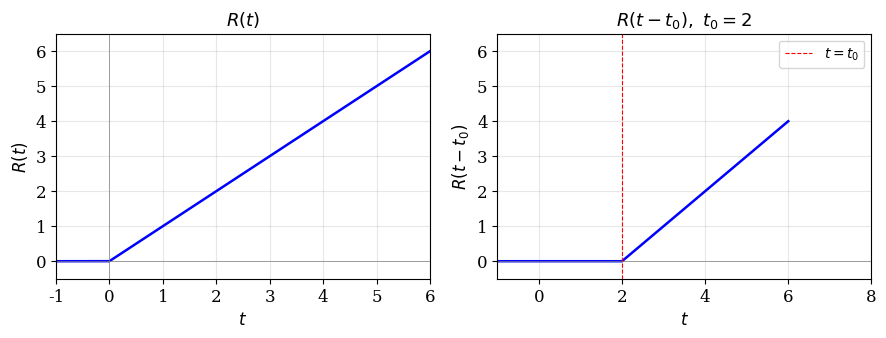

This figure's Python source: (Note: this script raises an exception after producing the figure.)
import matplotlib.pyplot as plt
import numpy as np
import os

# --- Style: clean textbook look ---
plt.rcParams.update({
    'font.family': 'serif',
    'font.size': 12,
    'axes.titlesize': 13,
    'axes.labelsize': 12,
    'figure.dpi': 150,
    'savefig.dpi': 150,
    'savefig.bbox': 'tight',
})

out = '/Users/hesiqi/Desktop/note/note/images'

# ============================================================
# 1. Unit ramp signal  R(t)  &  R(t-t0)
# ============================================================
fig, (ax1, ax2) = plt.subplots(1, 2, figsize=(9, 3.5))

t = np.linspace(-1, 6, 700)
R = np.maximum(t, 0)
t0 = 2
R_shift = np.maximum(t - t0, 0)

ax1.plot(t, R, 'b', linewidth=1.8)
ax1.set_title(r'$R(t)$')
ax1.set_xlabel('$t$'); ax1.set_ylabel(r'$R(t)$')
ax1.set_xlim(-1, 6); ax1.set_ylim(-0.5, 6.5)
ax1.axhline(0, color='gray', linewidth=0.5)
ax1.axvline(0, color='gray', linewidth=0.5)
ax1.grid(True, alpha=0.3)

ax2.plot(t, R_shift, 'b', linewidth=1.8)
ax2.set_title(r'$R(t - t_0),\ t_0 = 2$')
ax2.set_xlabel('$t$'); ax2.set_ylabel(r'$R(t-t_0)$')
ax2.set_xlim(-1, 8); ax2.set_ylim(-0.5, 6.5)
ax2.axhline(0, color='gray', linewidth=0.5)
ax2.axvline(t0, color='red', linestyle='--', linewidth=0.8, label=r'$t=t_0$')
ax2.legend(fontsize=10)
ax2.grid(True, alpha=0.3)

fig.tight_layout()
fig.savefig(os.path.join(out, 'xh_ramp.png'))
plt.close(fig)

# ============================================================
# 2. Unit step signal  u(t)  &  u(t-t0)
# ============================================================
fig, (ax1, ax2) = plt.subplots(1, 2, figsize=(9, 3.5))

t = np.linspace(-3, 6, 900)
u = np.heaviside(t, 1)     # u(0)=1 convention
t0 = 2
u_shift = np.heaviside(t - t0, 1)

for ax, data, title, jump_x in [
    (ax1, u, r'$u(t)$', 0),
    (ax2, u_shift, r'$u(t - t_0),\ t_0 = 2$', t0),
]:
    ax.plot(t, data, 'b', linewidth=1.8)
    ax.set_title(title)
    ax.set_xlabel('$t$'); ax.set_ylabel('')
    ax.set_xlim(-3, 6); ax.set_ylim(-0.2, 1.3)
    ax.axhline(0, color='gray', linewidth=0.5)
    ax.axvline(0, color='gray', linewidth=0.5)
    ax.grid(True, alpha=0.3)
    # mark jump point at the correct x
    ax.plot([jump_x, jump_x], [0, 1], 'b', linewidth=1.8)
ax2.axvline(t0, color='red', linestyle='--', linewidth=0.8)

fig.tight_layout()
fig.savefig(os.path.join(out, 'xh_step.png'))
plt.close(fig)

# ============================================================
# 3. Rectangular pulse (gate)  G(t) & G1(t)
# ============================================================
fig, (ax1, ax2) = plt.subplots(1, 2, figsize=(9, 3.5))

t1 = np.linspace(-1, 5, 900)
tau = 2
G = np.heaviside(t1, 1) - np.heaviside(t1 - tau, 1)

t0 = 1
t2 = np.linspace(-1, 6, 900)
G1 = np.heaviside(t2 - t0, 1) - np.heaviside(t2 - t0 - tau, 1)

ax1.plot(t1, G, 'b', linewidth=1.8)
ax1.set_title(r'$G(t) = u(t) - u(t-\tau),\ \tau=2$')
ax1.set_xlabel('$t$'); ax1.set_ylabel('')
ax1.set_xlim(-1, 5); ax1.set_ylim(-0.2, 1.3)
ax1.axhline(0, color='gray', linewidth=0.5)
ax1.grid(True, alpha=0.3)

ax2.plot(t2, G1, 'b', linewidth=1.8)
ax2.set_title(r'$G_1(t) = u(t-t_0) - u(t-t_0-\tau)$')
ax2.set_xlabel('$t$'); ax2.set_ylabel('')
ax2.set_xlim(-1, 6); ax2.set_ylim(-0.2, 1.3)
ax2.axhline(0, color='gray', linewidth=0.5)
ax2.grid(True, alpha=0.3)

fig.tight_layout()
fig.savefig(os.path.join(out, 'xh_gate.png'))
plt.close(fig)

# ============================================================
# 4. Piecewise signal  g(t)
# ============================================================
fig, ax = plt.subplots(figsize=(9, 4))

t = np.linspace(-0.5, 4, 1000)
g = np.where((t >= 0) & (t < 1), t,
     np.where((t >= 1) & (t < 2), 1,
     np.where((t >= 2) & (t <= 3), 3 - t, 0)))

ax.plot(t, g, 'b', linewidth=1.8)
ax.set_title(r'$g(t) = t[u(t)-u(t-1)] + [u(t-1)-u(t-2)] + (3-t)[u(t-2)-u(t-3)]$', fontsize=11)
ax.set_xlabel('$t$'); ax.set_ylabel('$g(t)$')
ax.set_xlim(-0.5, 4); ax.set_ylim(-0.2, 1.5)
ax.axhline(0, color='gray', linewidth=0.5)
ax.axvline(0, color='gray', linewidth=0.5)
ax.grid(True, alpha=0.3)

# Mark key points
for x in [0, 1, 2, 3]:
    ax.axvline(x, color='red', linestyle='--', linewidth=0.6, alpha=0.5)

fig.tight_layout()
fig.savefig(os.path.join(out, 'xh_piecewise.png'))
plt.close(fig)

# ============================================================
# 5. Unit impulse  δ(t)  (arrow representation)
# ============================================================
fig, ax = plt.subplots(figsize=(5, 4))

ax.annotate('', xy=(0, 1), xytext=(0, 0),
            arrowprops=dict(arrowstyle='->', color='b', lw=2.5))
ax.annotate('1', xy=(0.15, 0.85), fontsize=13, color='b')
# baseline
ax.axhline(0, color='gray', linewidth=0.5)
ax.axvline(0, color='gray', linewidth=0.5)

# Add small text for the definition
ax.text(2, 0.6, r'$\int_{-\infty}^{\infty}\delta(t)dt=1$', fontsize=12)
ax.text(2, 0.3, r'$\delta(t)=0\ (t\neq 0)$', fontsize=12)

ax.set_title(r'Unit impulse  $\delta(t)$', fontsize=13)
ax.set_xlim(-3, 5); ax.set_ylim(-0.2, 1.5)
ax.set_xlabel('$t$')
ax.grid(True, alpha=0.2)
ax.set_yticklabels([])   # hide y ticks — arrow height is not the value

fig.tight_layout()
fig.savefig(os.path.join(out, 'xh_impulse.png'))
plt.close(fig)

# ============================================================
# 6. Impulse as limit of narrowing rectangular pulses
# ============================================================
fig, axes = plt.subplots(1, 3, figsize=(12, 3.5))

t = np.linspace(-2.5, 2.5, 1000)
taus = [1.0, 0.5, 0.25]

for ax, tau in zip(axes, taus):
    rect = (np.heaviside(t + tau/2, 1) - np.heaviside(t - tau/2, 1)) / tau
    ax.plot(t, rect, 'b', linewidth=1.5)
    ax.fill_between(t, rect, alpha=0.15, color='b')
    ax.set_title(r'$\tau = {}$'.format(tau), fontsize=12)
    ax.set_xlabel('$t$')
    ax.set_xlim(-2, 2); ax.set_ylim(-0.1, 2.5)
    ax.axhline(0, color='gray', linewidth=0.5)
    ax.axvline(0, color='gray', linewidth=0.5)
    ax.grid(True, alpha=0.3)
    ax.text(1.2, 2.1, f'area = 1', fontsize=10, color='gray')

axes[0].set_ylabel(r'$\frac{1}{\tau}$')
fig.suptitle(r'$\delta(t) = \lim_{\tau \to 0} \frac{1}{\tau}[u(t+\tau/2) - u(t-\tau/2)]$', fontsize=13)
fig.tight_layout()
fig.savefig(os.path.join(out, 'xh_impulse_limit.png'))
plt.close(fig)

# ============================================================
# 7. Impulse doublet  δ'(t)
# ============================================================
fig, ax = plt.subplots(figsize=(5.5, 4))

# The doublet is conceptual — draw a schematic
# Up-arrow at 0-
ax.annotate('', xy=(0, 1.3), xytext=(0, 0.05),
            arrowprops=dict(arrowstyle='->', color='b', lw=2.5))
ax.text(0.12, 0.7, r'$+\infty$', fontsize=11, color='b')
# Down-arrow at 0+ (we offset slightly for visual separation)
ax.annotate('', xy=(0, -1.3), xytext=(0, -0.05),
            arrowprops=dict(arrowstyle='->', color='b', lw=2.5))
ax.text(0.12, -0.9, r'$-\infty$', fontsize=11, color='b')

# label the two lobes
ax.text(-0.6, 0.5, r"$t \to 0^-$", fontsize=10, color='gray')
ax.text(0.3, -0.6, r"$t \to 0^+$", fontsize=10, color='gray')

ax.axhline(0, color='gray', linewidth=0.5)
ax.axvline(0, color='gray', linewidth=0.5)
ax.set_title(r"Impulse doublet  $\delta'(t) = \frac{d}{dt}\delta(t)$", fontsize=13)
ax.set_xlim(-3, 3); ax.set_ylim(-2, 2)
ax.set_xlabel('$t$')
ax.grid(True, alpha=0.2)
ax.set_yticklabels([])

fig.tight_layout()
fig.savefig(os.path.join(out, 'xh_impulse_doublet.png'))
plt.close(fig)

print("All 7 figures saved to images/")

# ============================================================
# 8. Signal decomposition — approximation by rectangular pulses
# ============================================================
fig, axes = plt.subplots(1, 2, figsize=(12, 4.5))

# --- Generate a sample signal ---
t = np.linspace(0, 3, 1000)
f = 0.5 + 0.8 * np.sin(1.8 * t) * np.exp(-0.3 * t)

# --- Left: coarse approximation with Δt = 1.0 ---
ax = axes[0]
dt_coarse = 1.0
t_k = np.arange(0, 3, dt_coarse)
ax.plot(t, f, 'k', linewidth=1.2, label=r'$f(t)$ (original)')
for tk in t_k:
    fk = 0.5 + 0.8 * np.sin(1.8 * tk) * np.exp(-0.3 * tk)
    rect_t = np.linspace(tk, tk + dt_coarse, 100)
    ax.fill_between(rect_t, 0, fk, alpha=0.35, color='blue', edgecolor='blue', linewidth=0.5)
ax.set_title(r'Coarse approximation  ($\Delta t = 1.0$)', fontsize=12)
ax.set_xlabel('$t$'); ax.set_ylabel('$f(t)$')
ax.set_xlim(-0.1, 3.1); ax.set_ylim(-0.1, 1.3)
ax.legend(fontsize=9)
ax.grid(True, alpha=0.3)
ax.axhline(0, color='gray', linewidth=0.5)

# --- Right: finer approximation with Δt = 0.5 ---
ax = axes[1]
dt_fine = 0.5
t_k = np.arange(0, 3, dt_fine)
ax.plot(t, f, 'k', linewidth=1.2, label=r'$f(t)$ (original)')
for tk in t_k:
    fk = 0.5 + 0.8 * np.sin(1.8 * tk) * np.exp(-0.3 * tk)
    rect_t = np.linspace(tk, tk + dt_fine, 50)
    ax.fill_between(rect_t, 0, fk, alpha=0.35, color='blue', edgecolor='blue', linewidth=0.5)
ax.set_title(r'Finer approximation  ($\Delta t = 0.5$)', fontsize=12)
ax.set_xlabel('$t$')
ax.set_xlim(-0.1, 3.1); ax.set_ylim(-0.1, 1.3)
ax.legend(fontsize=9)
ax.grid(True, alpha=0.3)
ax.axhline(0, color='gray', linewidth=0.5)

fig.suptitle(r'Signal decomposition: $f(t) \approx \sum_k f(k\Delta t)\, g_{\Delta t}(t-k\Delta t)$',
             fontsize=13)
fig.tight_layout()
fig.savefig(os.path.join(out, 'xh_decomp.png'))
plt.close(fig)

print("Figure 8 (signal decomposition) saved.")

# ============================================================
# 9. Convolution example 2: f1(t)=u(t)-u(t-3), f2(t)=e^{-t}u(t)
# ============================================================
fig, axes = plt.subplots(1, 3, figsize=(14, 4))

tau = np.linspace(-2, 6, 1000)
f1 = np.heaviside(tau, 1) - np.heaviside(tau - 3, 1)

cases = [
    (-1.0, r'$t = -1 < 0$', 'no overlap'),
    (1.5, r'$t = 1.5\ (0 < t < 3)$', 'partial overlap'),
    (4.0, r'$t = 4 > 3$', 'full overlap'),
]

for ax, (t_val, title, desc) in zip(axes, cases):
    # f2(t - tau) = e^{-(t-tau)} u(t-tau)
    f2_shifted = np.exp(-(t_val - tau)) * np.heaviside(t_val - tau, 1)

    ax.plot(tau, f1, 'b', linewidth=1.8, label=r'$f_1(\tau)$')
    ax.plot(tau, f2_shifted, 'r', linewidth=1.8, label=r'$f_2(t-\tau)$')

    # Highlight overlapping region
    overlap_start = max(0, t_val) if t_val > 0 else 0
    overlap_end = min(3, t_val) if t_val > 0 else 0
    if overlap_start < overlap_end:
        tau_ov = np.linspace(overlap_start, overlap_end, 200)
        ax.fill_between(tau_ov, 0,
                        np.minimum(np.ones_like(tau_ov), np.exp(-(t_val - tau_ov))),
                        alpha=0.25, color='purple')
        ax.text((overlap_start + overlap_end)/2, 0.25, 'overlap',
                ha='center', fontsize=10, color='purple')

    ax.set_title(title + f'  ({desc})', fontsize=11)
    ax.set_xlabel(r'$\tau$')
    ax.set_xlim(-2, 6); ax.set_ylim(-0.05, 1.15)
    ax.axhline(0, color='gray', linewidth=0.5)
    ax.axvline(0, color='gray', linewidth=0.5, linestyle='--', alpha=0.4)
    ax.legend(fontsize=9)
    ax.grid(True, alpha=0.3)

fig.suptitle(r'Ex2: $f_1(\tau)=u(\tau)-u(\tau-3),\  f_2(t-\tau)=e^{-(t-\tau)}u(t-\tau)$',
             fontsize=12)
fig.tight_layout()
fig.savefig(os.path.join(out, 'xh_conv_ex2.png'))
plt.close(fig)

print("Figure 9 (convolution example 2) saved.")

# ============================================================
# 10. Convolution example 1: f(t)=u(t), h(t)=e^{-t}u(t)
# ============================================================
fig, axes = plt.subplots(1, 2, figsize=(10, 4))

tau = np.linspace(-2, 5, 1000)
f1 = np.heaviside(tau, 1)  # u(tau)

cases = [
    (-1.0, r'$t = -1 < 0$', 'no overlap'),
    (2.0, r'$t = 2 > 0$', 'partial overlap'),
]

for ax, (t_val, title, desc) in zip(axes, cases):
    # h(t - tau) = e^{-(t-tau)} u(t-tau)
    h_shifted = np.exp(-(t_val - tau)) * np.heaviside(t_val - tau, 1)

    ax.plot(tau, f1, 'b', linewidth=1.8, label=r'$f(\tau)=u(\tau)$')
    ax.plot(tau, h_shifted, 'r', linewidth=1.8, label=r'$h(t-\tau)=e^{-(t-\tau)}u(t-\tau)$')

    # Highlight overlapping region
    if t_val > 0:
        tau_ov = np.linspace(0, t_val, 200)
        ax.fill_between(tau_ov, 0,
                        np.minimum(np.ones_like(tau_ov), np.exp(-(t_val - tau_ov))),
                        alpha=0.25, color='purple')
        ax.text(t_val / 2, 0.3, 'overlap', ha='center', fontsize=10, color='purple')

    ax.set_title(title + f'  ({desc})', fontsize=11)
    ax.set_xlabel(r'$\tau$')
    ax.set_xlim(-2, 5); ax.set_ylim(-0.05, 1.15)
    ax.axhline(0, color='gray', linewidth=0.5)
    ax.axvline(0, color='gray', linewidth=0.5, linestyle='--', alpha=0.4)
    ax.legend(fontsize=8.5)
    ax.grid(True, alpha=0.3)

fig.suptitle(r'Ex1: $f(\tau)=u(\tau),\  h(t-\tau)=e^{-(t-\tau)}u(t-\tau)$', fontsize=12)
fig.tight_layout()
fig.savefig(os.path.join(out, 'xh_conv_ex1.png'))
plt.close(fig)

print("Figure 10 (convolution example 1) saved.")

# ============================================================
# 11. Triangular pulse wave for Fourier series example
# ============================================================
fig, ax = plt.subplots(figsize=(10, 4))

T = 4
t = np.linspace(-6, 6, 2000)

# Define periodic triangular wave: period T=4
# f(t) = t+2 for -2 < t < 0, f(t) = -t+2 for 0 < t < 2, repeat
def triangle_wave(t, T=4):
    t_mod = t % T          # map into [0, T)
    t_centered = t_mod - T/2  # map into [-2, 2)
    return np.where(t_centered <= 0, t_centered + 2, -t_centered + 2)

f = triangle_wave(t)

# Plot
ax.plot(t, f, 'b', linewidth=1.8)
ax.set_title(r'Periodic Triangular Pulse Wave  ($T=4$)', fontsize=13)
ax.set_xlabel('$t$')
ax.set_ylabel('$f(t)$')
ax.set_xlim(-6, 6)
ax.set_ylim(-0.2, 2.5)
ax.axhline(0, color='gray', linewidth=0.5)
ax.axvline(0, color='gray', linewidth=0.5)
ax.grid(True, alpha=0.3)

# Mark period
ax.annotate('', xy=(0, 2.3), xytext=(4, 2.3),
            arrowprops=dict(arrowstyle='<->', color='red', lw=1.5))
ax.text(2, 2.4, r'$T=4$', ha='center', fontsize=12, color='red')

# Mark key points
for x in [-4, -2, 0, 2, 4]:
    ax.axvline(x, color='gray', linestyle='--', linewidth=0.5, alpha=0.4)

fig.tight_layout()
fig.savefig(os.path.join(out, 'xh_triangle_wave.png'))
plt.close(fig)

print("Figure 11 (triangular wave) saved.")

# ============================================================
# 12. Spectrum of triangular pulse wave
# ============================================================
fig, (ax1, ax2) = plt.subplots(1, 2, figsize=(12, 4))

# Harmonic orders (x-axis: harmonic number n)
n_vals = np.array([0, 1, 3, 5, 7, 9])

# Amplitudes: DC=1, A_n = 8/(pi^2 * n^2) for odd n
A_vals = np.array([1.0, 8/np.pi**2, 8/(np.pi**2 * 9), 8/(np.pi**2 * 25),
                   8/(np.pi**2 * 49), 8/(np.pi**2 * 81)])

# Phases: all zero for this even-signal cosine expansion
phi_vals = np.zeros_like(n_vals, dtype=float)

# --- Amplitude spectrum ---
markerline, stemlines, baseline = ax1.stem(n_vals, A_vals, linefmt='b-', markerfmt='bo', basefmt='k-')
stemlines.set_linewidth(1.5)
markerline.set_markersize(8)
ax1.set_title('Amplitude Spectrum  $A_n$', fontsize=12)
ax1.set_xlabel(r'$n$  (harmonic order)')
ax1.set_ylabel(r'$A_n$')
ax1.set_xticks([0, 1, 2, 3, 4, 5, 6, 7, 8, 9])
ax1.set_xlim(-0.3, 9.5)
ax1.set_ylim(-0.02, 1.1)
ax1.axhline(0, color='gray', linewidth=0.5)
ax1.grid(True, alpha=0.3)
ax1.text(6.5, 0.6, r'$\propto \frac{1}{n^2}$', fontsize=11, color='red')

# --- Phase spectrum ---
ax2.stem(n_vals, phi_vals, linefmt='b-', markerfmt='bo', basefmt='k-')
ax2.set_title('Phase Spectrum  $\\varphi_n$', fontsize=12)
ax2.set_xlabel(r'$n$  (harmonic order)')
ax2.set_ylabel(r'$\varphi_n$')
ax2.set_xticks([0, 1, 2, 3, 4, 5, 6, 7, 8, 9])
ax2.set_xlim(-0.3, 9.5)
ax2.set_ylim(-0.5, 0.5)
ax2.axhline(0, color='gray', linewidth=0.5)
ax2.grid(True, alpha=0.3)

fig.suptitle('Spectrum of Triangular Pulse Wave', fontsize=13)
fig.tight_layout()
fig.savefig(os.path.join(out, 'xh_triangle_spectrum.png'))
plt.close(fig)

print("Figure 12 (triangular wave spectrum) saved.")

# ============================================================
# 13-16. FT Table figures: waveform + spectrum pairs
# ============================================================

# --- 13. Singular functions: delta, step, sgn, DC ---
fig, axes = plt.subplots(4, 2, figsize=(12, 12))

# (a) delta(t) -> 1
t = np.linspace(-3, 3, 1000)
ax = axes[0, 0]
ax.annotate('', xy=(0, 1), xytext=(0, 0), arrowprops=dict(arrowstyle='->', color='b', lw=2))
ax.text(0.3, 0.7, '1', fontsize=12, color='b')
ax.set_title(r'$\delta(t)$', fontsize=11)
ax.set_xlim(-3, 3); ax.set_ylim(-0.2, 1.5)
ax.axhline(0, color='gray', lw=0.5); ax.grid(True, alpha=0.3)
ax.set_xlabel('$t$')
ax = axes[0, 1]
ax.axhline(1, color='b', lw=1.8)
ax.set_title(r'$F(j\omega)=1$', fontsize=11)
ax.set_xlim(-3, 3); ax.set_ylim(-0.2, 1.8)
ax.axhline(0, color='gray', lw=0.5); ax.grid(True, alpha=0.3)
ax.set_xlabel(r'$\omega$')

# (b) u(t) -> πδ(ω) + 1/(jω)
ax = axes[1, 0]
ax.plot(t, np.heaviside(t, 1), 'b', lw=1.8)
ax.set_title(r'$u(t)$', fontsize=11)
ax.set_xlim(-3, 3); ax.set_ylim(-0.2, 1.5)
ax.axhline(0, color='gray', lw=0.5); ax.grid(True, alpha=0.3)
ax.set_xlabel('$t$')
ax = axes[1, 1]
ax.annotate('', xy=(0, 1), xytext=(0, 0), arrowprops=dict(arrowstyle='->', color='b', lw=2))
ax.text(0.4, 0.7, r'$\pi$', fontsize=11, color='b')
w = np.linspace(-3, 3, 1000); w = w[w != 0]
ax.plot(w, -1/w, 'r--', lw=1, alpha=0.6, label=r'imag: $-1/\omega$')
ax.set_title(r'$\pi\delta(\omega)+1/j\omega$', fontsize=11)
ax.set_xlim(-3, 3); ax.set_ylim(-5, 5)
ax.axhline(0, color='gray', lw=0.5); ax.grid(True, alpha=0.3)
ax.legend(fontsize=8); ax.set_xlabel(r'$\omega$')

# (c) sgn(t) -> 2/(jω)
ax = axes[2, 0]
ax.plot(t[t<0], -np.ones_like(t[t<0]), 'b', lw=1.8)
ax.plot(t[t>0], np.ones_like(t[t>0]), 'b', lw=1.8)
ax.plot([0, 0], [-1, 1], 'b', lw=1.8)
ax.set_title(r'$\mathrm{sgn}(t)$', fontsize=11)
ax.set_xlim(-3, 3); ax.set_ylim(-1.5, 1.5)
ax.axhline(0, color='gray', lw=0.5); ax.grid(True, alpha=0.3)
ax.set_xlabel('$t$')
ax = axes[2, 1]
w = np.linspace(-3, 3, 1000); w = w[w != 0]
ax.plot(w, -2/w, 'r', lw=1.8, label=r'imag: $-2/\omega$')
ax.set_title(r'$2/j\omega$  (imaginary odd)', fontsize=11)
ax.set_xlim(-3, 3); ax.set_ylim(-8, 8)
ax.axhline(0, color='gray', lw=0.5); ax.grid(True, alpha=0.3)
ax.legend(fontsize=8); ax.set_xlabel(r'$\omega$')

# (d) DC 1 -> 2πδ(ω)
ax = axes[3, 0]
ax.axhline(1, color='b', lw=1.8)
ax.set_title(r'$1$  (DC)', fontsize=11)
ax.set_xlim(-3, 3); ax.set_ylim(-0.2, 1.8)
ax.axhline(0, color='gray', lw=0.5); ax.grid(True, alpha=0.3)
ax.set_xlabel('$t$')
ax = axes[3, 1]
ax.annotate('', xy=(0, 1), xytext=(0, 0), arrowprops=dict(arrowstyle='->', color='b', lw=2))
ax.text(0.4, 0.7, r'$2\pi$', fontsize=11, color='b')
ax.set_title(r'$2\pi\delta(\omega)$', fontsize=11)
ax.set_xlim(-3, 3); ax.set_ylim(-0.2, 2)
ax.axhline(0, color='gray', lw=0.5); ax.grid(True, alpha=0.3)
ax.set_xlabel(r'$\omega$')

fig.suptitle('FT Table: Singular Functions  (1-4)', fontsize=14, fontweight='bold')
fig.tight_layout()
fig.savefig(os.path.join(out, 'xh_ft_table_singular.png'))
plt.close(fig)

# --- 14. Gate function: rectangular pulse <-> Sa ---
fig, axes = plt.subplots(1, 2, figsize=(10, 4))
tau = 2
t = np.linspace(-4, 4, 1000)
f = np.heaviside(t + tau/2, 1) - np.heaviside(t - tau/2, 1)
ax = axes[0]
ax.plot(t, f, 'b', lw=1.8)
ax.fill_between(t, f, alpha=0.15, color='b')
ax.set_title(r'Rectangular pulse  $G_\tau(t)$  ($\tau=2$)', fontsize=11)
ax.set_xlabel('$t$'); ax.set_xlim(-3, 3); ax.set_ylim(-0.2, 1.5)
ax.axhline(0, color='gray', lw=0.5); ax.grid(True, alpha=0.3)

w = np.linspace(-10, 10, 2000)
F = tau * np.sinc(w * tau / 2 / np.pi)  # numpy sinc(x)=sin(πx)/(πx)
ax = axes[1]
ax.plot(w, F, 'r', lw=1.8)
ax.set_title(r'Spectrum  $\tau\,\mathrm{Sa}(\omega\tau/2)$', fontsize=11)
ax.set_xlabel(r'$\omega$'); ax.set_xlim(-10, 10)
ax.axhline(0, color='gray', lw=0.5); ax.grid(True, alpha=0.3)

fig.suptitle('FT Table: Rectangular Pulse (Gate)  (No.13)', fontsize=14, fontweight='bold')
fig.tight_layout()
fig.savefig(os.path.join(out, 'xh_ft_table_gate.png'))
plt.close(fig)

# --- 15. Triangular pulse <-> Sa^2 ---
fig, axes = plt.subplots(1, 2, figsize=(10, 4))
tau = 3
t = np.linspace(-5, 5, 1000)
f = np.maximum(1 - np.abs(t)/tau, 0)
ax = axes[0]
ax.plot(t, f, 'b', lw=1.8)
ax.fill_between(t, f, alpha=0.15, color='b')
ax.set_title(r'Triangular pulse  ($\tau=3$)', fontsize=11)
ax.set_xlabel('$t$'); ax.set_xlim(-5, 5); ax.set_ylim(-0.2, 1.3)
ax.axhline(0, color='gray', lw=0.5); ax.grid(True, alpha=0.3)

w = np.linspace(-10, 10, 2000)
F = tau * (np.sinc(w * tau / 2 / np.pi))**2
ax = axes[1]
ax.plot(w, F, 'r', lw=1.8)
ax.set_title(r'Spectrum  $\tau[\mathrm{Sa}(\omega\tau/2)]^2$', fontsize=11)
ax.set_xlabel(r'$\omega$'); ax.set_xlim(-10, 10)
ax.axhline(0, color='gray', lw=0.5); ax.grid(True, alpha=0.3)

fig.suptitle('FT Table: Triangular Pulse  (No.17)', fontsize=14, fontweight='bold')
fig.tight_layout()
fig.savefig(os.path.join(out, 'xh_ft_table_triangle.png'))
plt.close(fig)

# --- 16. cos ω₀t and sin ω₀t ---
fig, axes = plt.subplots(2, 2, figsize=(10, 7))
omega0 = 2
t = np.linspace(-np.pi, np.pi, 1000)
# cos
ax = axes[0, 0]
ax.plot(t, np.cos(omega0 * t), 'b', lw=1.5)
ax.set_title(r'$\cos\omega_0 t$  ($\omega_0=2$)', fontsize=11)
ax.set_xlabel('$t$'); ax.set_xlim(-np.pi, np.pi); ax.set_ylim(-1.5, 1.5)
ax.axhline(0, color='gray', lw=0.5); ax.grid(True, alpha=0.3)
ax = axes[0, 1]
ax.annotate('', xy=(-omega0, 0.8), xytext=(-omega0, 0), arrowprops=dict(arrowstyle='->', color='b', lw=2))
ax.annotate('', xy=(omega0, 0.8), xytext=(omega0, 0), arrowprops=dict(arrowstyle='->', color='b', lw=2))
ax.text(-omega0+0.15, 0.65, r'$\pi$', fontsize=10, color='b')
ax.text(omega0+0.15, 0.65, r'$\pi$', fontsize=10, color='b')
ax.set_title(r'$\pi[\delta(\omega+\omega_0)+\delta(\omega-\omega_0)]$', fontsize=11)
ax.set_xlim(-5, 5); ax.set_ylim(-0.2, 1.2)
ax.axhline(0, color='gray', lw=0.5); ax.grid(True, alpha=0.3)
ax.set_xlabel(r'$\omega$')
# sin
ax = axes[1, 0]
ax.plot(t, np.sin(omega0 * t), 'b', lw=1.5)
ax.set_title(r'$\sin\omega_0 t$  ($\omega_0=2$)', fontsize=11)
ax.set_xlabel('$t$'); ax.set_xlim(-np.pi, np.pi); ax.set_ylim(-1.5, 1.5)
ax.axhline(0, color='gray', lw=0.5); ax.grid(True, alpha=0.3)
ax = axes[1, 1]
# sin spectrum: jπ[δ(ω+ω0) - δ(ω-ω0)] = imaginary odd
ax.annotate('', xy=(-omega0, -0.8), xytext=(-omega0, 0), arrowprops=dict(arrowstyle='->', color='r', lw=2))
ax.annotate('', xy=(omega0, 0.8), xytext=(omega0, 0), arrowprops=dict(arrowstyle='->', color='b', lw=2))
ax.text(-omega0+0.15, -0.95, r'$-j\pi$', fontsize=10, color='r')
ax.text(omega0+0.15, 0.65, r'$+j\pi$', fontsize=10, color='b')
ax.set_title(r'$j\pi[\delta(\omega+\omega_0)-\delta(\omega-\omega_0)]$', fontsize=11)
ax.set_xlim(-5, 5); ax.set_ylim(-1.2, 1.2)
ax.axhline(0, color='gray', lw=0.5); ax.grid(True, alpha=0.3)
ax.set_xlabel(r'$\omega$')

fig.suptitle('FT Table: Sinusoidal Signals  (No.8-9)', fontsize=14, fontweight='bold')
fig.tight_layout()
fig.savefig(os.path.join(out, 'xh_ft_table_sinusoid.png'))
plt.close(fig)

print("Figures 13-16 (FT table) saved.")
